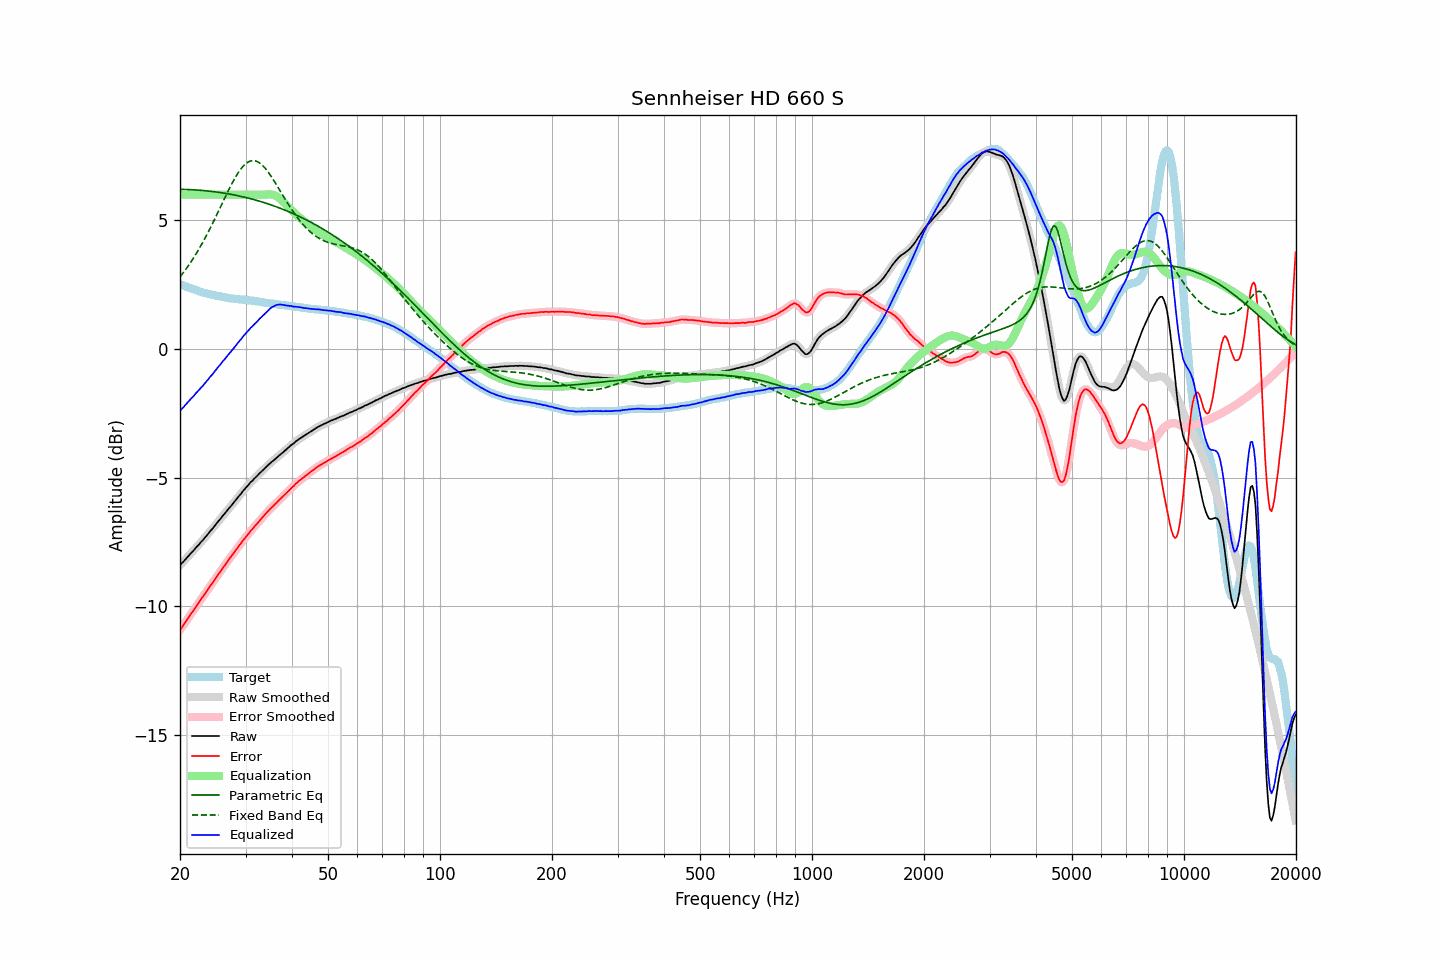

Values plotted in this chart, from the file beside it:
frequency, raw, error, smoothed, error_smoothed, equalization, parametric_eq, fixed_band_eq, equalized_raw, equalized_smoothed, target
20.00, -8.40, -10.91, -8.40, -10.91, 6.00, 6.21, 2.81, -2.40, -2.40, 2.52
20.20, -8.33, -10.82, -8.33, -10.83, 6.00, 6.21, 2.89, -2.33, -2.33, 2.50
20.40, -8.27, -10.73, -8.26, -10.74, 6.00, 6.20, 2.97, -2.27, -2.26, 2.47
20.61, -8.20, -10.65, -8.20, -10.64, 6.00, 6.20, 3.05, -2.20, -2.20, 2.45
20.81, -8.13, -10.55, -8.13, -10.55, 6.00, 6.20, 3.13, -2.13, -2.13, 2.43
21.02, -8.06, -10.45, -8.06, -10.46, 6.00, 6.20, 3.22, -2.06, -2.06, 2.40
21.23, -7.99, -10.36, -7.99, -10.36, 6.00, 6.20, 3.31, -1.99, -1.99, 2.38
21.44, -7.92, -10.27, -7.92, -10.28, 6.00, 6.19, 3.40, -1.92, -1.92, 2.36
21.66, -7.86, -10.19, -7.85, -10.19, 6.00, 6.19, 3.50, -1.86, -1.85, 2.34
21.87, -7.79, -10.10, -7.78, -10.10, 6.00, 6.19, 3.60, -1.79, -1.78, 2.32
22.09, -7.71, -10.00, -7.72, -10.01, 6.00, 6.18, 3.70, -1.71, -1.72, 2.30
22.31, -7.65, -9.92, -7.64, -9.91, 6.00, 6.18, 3.80, -1.65, -1.64, 2.27
22.54, -7.58, -9.82, -7.57, -9.82, 6.00, 6.17, 3.91, -1.58, -1.57, 2.25
22.76, -7.50, -9.72, -7.51, -9.73, 6.00, 6.17, 4.02, -1.50, -1.51, 2.22
22.99, -7.44, -9.64, -7.43, -9.64, 6.00, 6.16, 4.13, -1.44, -1.43, 2.20
23.22, -7.37, -9.55, -7.36, -9.55, 6.00, 6.16, 4.24, -1.37, -1.36, 2.18
23.45, -7.29, -9.46, -7.29, -9.46, 6.00, 6.15, 4.36, -1.29, -1.29, 2.17
23.69, -7.22, -9.37, -7.21, -9.37, 6.00, 6.14, 4.48, -1.22, -1.21, 2.15
23.92, -7.14, -9.28, -7.14, -9.28, 6.00, 6.14, 4.60, -1.14, -1.14, 2.14
24.16, -7.06, -9.18, -7.06, -9.19, 6.00, 6.13, 4.72, -1.06, -1.06, 2.12
24.40, -7.00, -9.11, -6.99, -9.10, 6.00, 6.12, 4.85, -1.00, -0.99, 2.11
24.65, -6.92, -9.02, -6.92, -9.01, 6.00, 6.12, 4.97, -0.92, -0.92, 2.10
24.89, -6.84, -8.92, -6.84, -8.92, 6.00, 6.11, 5.10, -0.84, -0.84, 2.08
25.14, -6.76, -8.83, -6.76, -8.83, 6.00, 6.10, 5.23, -0.76, -0.76, 2.07
25.39, -6.68, -8.74, -6.68, -8.74, 6.00, 6.09, 5.36, -0.68, -0.68, 2.06
25.65, -6.61, -8.66, -6.60, -8.65, 6.00, 6.08, 5.50, -0.61, -0.60, 2.05
25.91, -6.53, -8.57, -6.53, -8.57, 6.00, 6.07, 5.63, -0.53, -0.53, 2.04
26.16, -6.45, -8.47, -6.45, -8.48, 6.00, 6.06, 5.76, -0.45, -0.45, 2.03
26.43, -6.38, -8.39, -6.37, -8.38, 6.00, 6.05, 5.89, -0.38, -0.37, 2.01
26.69, -6.30, -8.29, -6.30, -8.29, 6.00, 6.04, 6.02, -0.30, -0.30, 2.00
26.96, -6.22, -8.20, -6.22, -8.21, 6.00, 6.03, 6.15, -0.22, -0.22, 1.99
27.23, -6.15, -8.12, -6.15, -8.12, 6.00, 6.02, 6.27, -0.15, -0.15, 1.98
27.50, -6.08, -8.04, -6.07, -8.04, 6.00, 6.01, 6.39, -0.08, -0.07, 1.96
27.77, -6.00, -7.96, -6.00, -7.96, 6.00, 6.00, 6.51, 0.00, 0.00, 1.96
28.05, -5.92, -7.87, -5.92, -7.87, 6.00, 5.98, 6.62, 0.08, 0.08, 1.95
28.33, -5.85, -7.79, -5.84, -7.79, 6.00, 5.97, 6.73, 0.15, 0.16, 1.94
28.62, -5.76, -7.70, -5.76, -7.70, 6.00, 5.96, 6.83, 0.24, 0.24, 1.94
28.90, -5.69, -7.62, -5.69, -7.62, 6.00, 5.95, 6.92, 0.31, 0.31, 1.93
29.19, -5.62, -7.55, -5.61, -7.54, 6.00, 5.93, 7.01, 0.38, 0.39, 1.93
29.48, -5.53, -7.45, -5.53, -7.45, 6.00, 5.92, 7.09, 0.47, 0.47, 1.92
29.78, -5.46, -7.38, -5.46, -7.37, 6.00, 5.90, 7.15, 0.54, 0.54, 1.92
30.08, -5.39, -7.30, -5.39, -7.30, 6.00, 5.89, 7.21, 0.61, 0.61, 1.91
30.38, -5.32, -7.22, -5.32, -7.22, 6.00, 5.87, 7.25, 0.68, 0.68, 1.91
30.68, -5.25, -7.14, -5.25, -7.14, 6.00, 5.86, 7.29, 0.75, 0.75, 1.89
30.99, -5.17, -7.05, -5.18, -7.06, 6.00, 5.84, 7.31, 0.83, 0.82, 1.88
31.30, -5.12, -7.00, -5.11, -6.99, 6.00, 5.82, 7.32, 0.88, 0.89, 1.88
31.61, -5.05, -6.92, -5.05, -6.92, 6.00, 5.81, 7.32, 0.95, 0.95, 1.87
31.93, -4.99, -6.85, -4.99, -6.85, 6.00, 5.79, 7.31, 1.01, 1.01, 1.86
32.24, -4.93, -6.78, -4.92, -6.78, 6.00, 5.77, 7.29, 1.07, 1.08, 1.86
32.57, -4.86, -6.70, -4.86, -6.71, 6.00, 5.75, 7.25, 1.14, 1.14, 1.85
32.89, -4.80, -6.63, -4.80, -6.63, 6.00, 5.74, 7.21, 1.20, 1.20, 1.84
33.22, -4.74, -6.56, -4.74, -6.56, 6.00, 5.72, 7.16, 1.26, 1.26, 1.82
33.55, -4.68, -6.49, -4.68, -6.49, 6.00, 5.70, 7.09, 1.32, 1.32, 1.81
33.89, -4.62, -6.42, -4.62, -6.42, 6.00, 5.68, 7.02, 1.38, 1.38, 1.80
34.23, -4.56, -6.35, -4.56, -6.35, 6.01, 5.66, 6.95, 1.45, 1.45, 1.79
34.57, -4.50, -6.28, -4.50, -6.28, 6.01, 5.64, 6.86, 1.51, 1.51, 1.79
34.92, -4.44, -6.21, -4.44, -6.22, 6.01, 5.62, 6.78, 1.57, 1.57, 1.78
35.27, -4.39, -6.15, -4.39, -6.15, 6.01, 5.59, 6.68, 1.62, 1.62, 1.76
35.62, -4.34, -6.10, -4.34, -6.09, 5.99, 5.57, 6.59, 1.66, 1.66, 1.76
35.97, -4.29, -6.04, -4.28, -6.04, 5.97, 5.55, 6.49, 1.69, 1.69, 1.75
... 635 more rows
